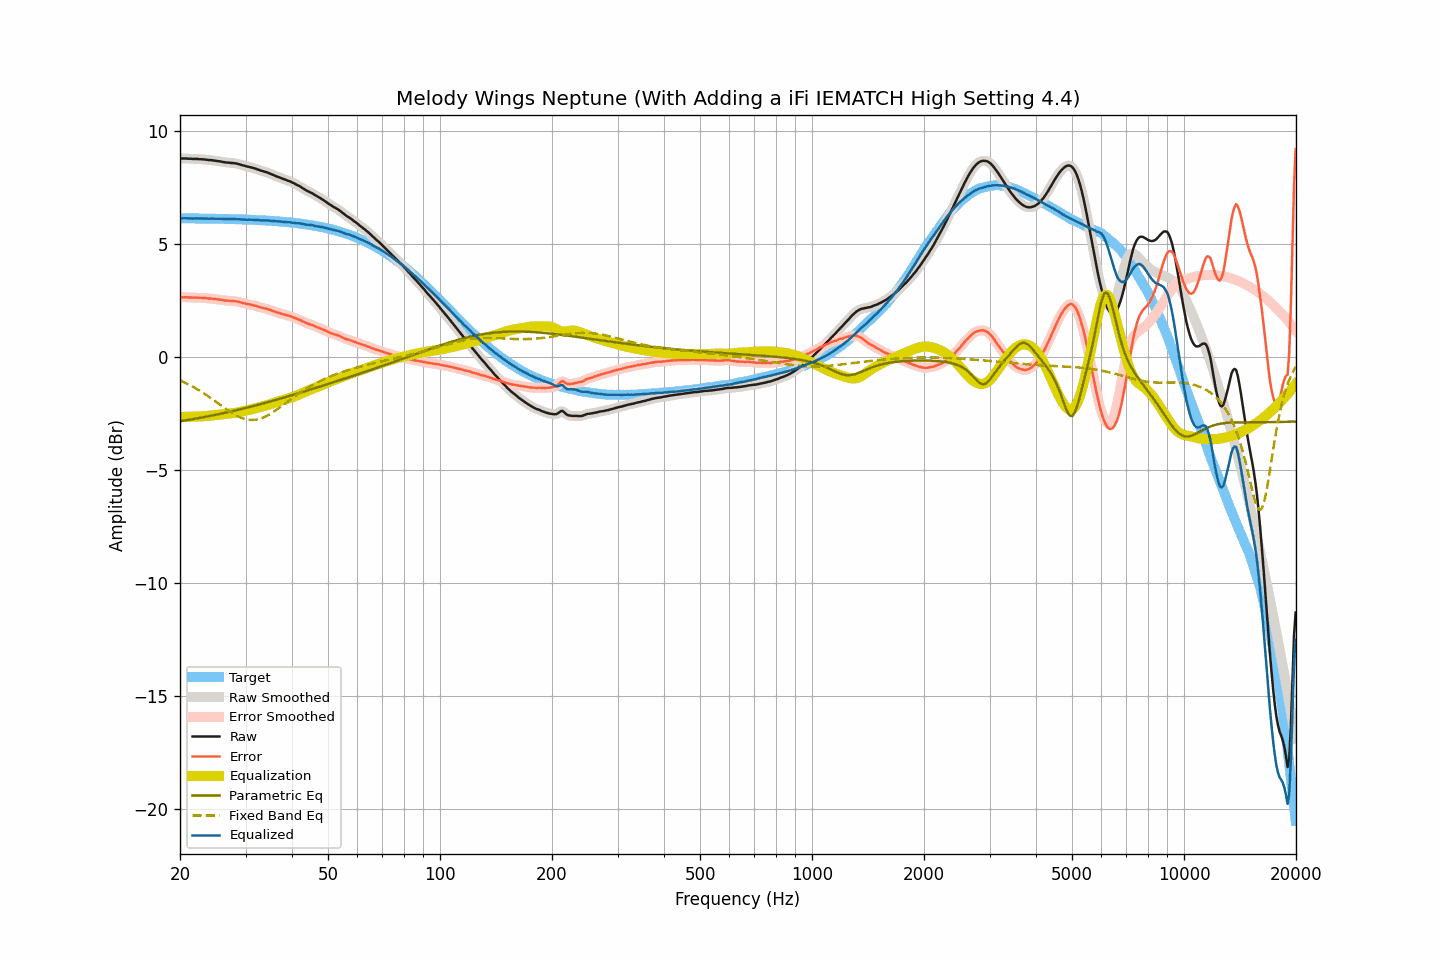

Values plotted in this chart, from the file beside it:
frequency, raw, smoothed, error, error_smoothed, equalization, parametric_eq, fixed_band_eq, equalized_raw, equalized_smoothed, target
20.00, 8.79, 8.79, 2.65, 2.65, -2.65, -2.84, -1.03, 6.14, 6.14, 6.14
20.20, 8.79, 8.79, 2.65, 2.65, -2.65, -2.83, -1.06, 6.14, 6.14, 6.14
20.40, 8.79, 8.79, 2.65, 2.65, -2.65, -2.82, -1.10, 6.14, 6.14, 6.14
20.61, 8.79, 8.79, 2.65, 2.65, -2.65, -2.80, -1.13, 6.14, 6.14, 6.14
20.81, 8.79, 8.79, 2.65, 2.65, -2.64, -2.79, -1.16, 6.14, 6.14, 6.14
21.02, 8.78, 8.78, 2.64, 2.64, -2.64, -2.78, -1.20, 6.14, 6.14, 6.14
21.23, 8.78, 8.78, 2.64, 2.64, -2.64, -2.77, -1.23, 6.14, 6.14, 6.14
21.44, 8.78, 8.77, 2.64, 2.64, -2.64, -2.76, -1.27, 6.14, 6.14, 6.14
21.66, 8.77, 8.77, 2.63, 2.64, -2.64, -2.74, -1.31, 6.13, 6.14, 6.14
21.87, 8.77, 8.77, 2.63, 2.63, -2.63, -2.73, -1.35, 6.13, 6.14, 6.14
22.09, 8.77, 8.77, 2.63, 2.63, -2.63, -2.72, -1.39, 6.14, 6.14, 6.14
22.31, 8.77, 8.77, 2.63, 2.63, -2.63, -2.71, -1.43, 6.14, 6.14, 6.13
22.54, 8.76, 8.76, 2.63, 2.63, -2.63, -2.69, -1.48, 6.13, 6.13, 6.13
22.76, 8.76, 8.76, 2.63, 2.62, -2.62, -2.68, -1.52, 6.14, 6.13, 6.13
22.99, 8.75, 8.75, 2.62, 2.62, -2.62, -2.67, -1.57, 6.13, 6.13, 6.13
23.22, 8.75, 8.75, 2.62, 2.62, -2.61, -2.65, -1.61, 6.13, 6.13, 6.13
23.45, 8.74, 8.74, 2.61, 2.61, -2.61, -2.64, -1.66, 6.13, 6.13, 6.13
23.69, 8.73, 8.73, 2.60, 2.60, -2.60, -2.63, -1.71, 6.13, 6.13, 6.13
23.92, 8.72, 8.72, 2.59, 2.59, -2.60, -2.61, -1.76, 6.12, 6.13, 6.13
24.16, 8.72, 8.72, 2.59, 2.59, -2.59, -2.60, -1.81, 6.13, 6.13, 6.13
24.40, 8.71, 8.71, 2.58, 2.58, -2.58, -2.59, -1.86, 6.13, 6.13, 6.13
24.65, 8.70, 8.70, 2.58, 2.58, -2.57, -2.57, -1.91, 6.12, 6.13, 6.12
24.89, 8.69, 8.69, 2.57, 2.57, -2.57, -2.56, -1.96, 6.12, 6.12, 6.12
25.14, 8.68, 8.68, 2.56, 2.56, -2.56, -2.54, -2.01, 6.12, 6.12, 6.12
25.39, 8.67, 8.67, 2.55, 2.55, -2.55, -2.53, -2.06, 6.12, 6.12, 6.12
25.65, 8.66, 8.66, 2.54, 2.54, -2.54, -2.51, -2.11, 6.12, 6.12, 6.12
25.91, 8.65, 8.65, 2.53, 2.53, -2.53, -2.50, -2.16, 6.12, 6.12, 6.12
26.16, 8.63, 8.63, 2.51, 2.52, -2.52, -2.48, -2.22, 6.11, 6.11, 6.12
26.43, 8.62, 8.62, 2.51, 2.51, -2.51, -2.47, -2.27, 6.11, 6.11, 6.11
26.69, 8.61, 8.61, 2.50, 2.50, -2.50, -2.45, -2.32, 6.11, 6.11, 6.11
26.96, 8.61, 8.60, 2.50, 2.49, -2.50, -2.43, -2.37, 6.11, 6.11, 6.11
27.23, 8.60, 8.60, 2.49, 2.49, -2.49, -2.42, -2.41, 6.11, 6.11, 6.11
27.50, 8.59, 8.59, 2.48, 2.49, -2.49, -2.40, -2.46, 6.10, 6.11, 6.11
27.77, 8.59, 8.59, 2.48, 2.48, -2.48, -2.39, -2.50, 6.11, 6.11, 6.10
28.05, 8.58, 8.58, 2.48, 2.48, -2.47, -2.37, -2.55, 6.11, 6.11, 6.10
28.33, 8.57, 8.57, 2.47, 2.47, -2.46, -2.35, -2.58, 6.11, 6.11, 6.10
28.62, 8.55, 8.55, 2.45, 2.45, -2.45, -2.34, -2.62, 6.10, 6.10, 6.10
28.90, 8.53, 8.53, 2.43, 2.43, -2.43, -2.32, -2.65, 6.10, 6.10, 6.10
29.19, 8.51, 8.51, 2.42, 2.42, -2.42, -2.30, -2.68, 6.09, 6.09, 6.09
29.48, 8.49, 8.49, 2.40, 2.40, -2.40, -2.28, -2.71, 6.09, 6.09, 6.09
29.78, 8.47, 8.47, 2.38, 2.38, -2.38, -2.27, -2.73, 6.09, 6.08, 6.09
30.08, 8.45, 8.45, 2.36, 2.36, -2.37, -2.25, -2.75, 6.08, 6.08, 6.09
30.38, 8.43, 8.43, 2.35, 2.35, -2.35, -2.23, -2.77, 6.08, 6.08, 6.08
30.68, 8.42, 8.42, 2.34, 2.34, -2.34, -2.21, -2.78, 6.08, 6.08, 6.08
30.99, 8.40, 8.40, 2.32, 2.32, -2.32, -2.20, -2.78, 6.08, 6.08, 6.08
31.30, 8.38, 8.38, 2.30, 2.31, -2.30, -2.18, -2.78, 6.08, 6.08, 6.07
31.61, 8.36, 8.36, 2.29, 2.29, -2.28, -2.16, -2.78, 6.08, 6.07, 6.07
31.93, 8.34, 8.34, 2.27, 2.27, -2.27, -2.14, -2.77, 6.07, 6.07, 6.07
32.24, 8.31, 8.31, 2.24, 2.25, -2.25, -2.12, -2.76, 6.06, 6.07, 6.07
32.57, 8.29, 8.29, 2.23, 2.22, -2.23, -2.10, -2.74, 6.06, 6.06, 6.06
32.89, 8.26, 8.26, 2.20, 2.20, -2.21, -2.08, -2.72, 6.05, 6.05, 6.06
33.22, 8.24, 8.24, 2.18, 2.19, -2.19, -2.06, -2.70, 6.05, 6.05, 6.05
33.55, 8.22, 8.22, 2.17, 2.17, -2.17, -2.05, -2.67, 6.05, 6.05, 6.05
33.89, 8.20, 8.20, 2.15, 2.15, -2.15, -2.03, -2.63, 6.05, 6.05, 6.05
34.23, 8.18, 8.18, 2.14, 2.13, -2.13, -2.01, -2.60, 6.05, 6.05, 6.04
34.57, 8.15, 8.15, 2.11, 2.11, -2.11, -1.99, -2.56, 6.04, 6.04, 6.04
34.92, 8.12, 8.12, 2.09, 2.09, -2.09, -1.97, -2.52, 6.03, 6.04, 6.03
35.27, 8.09, 8.09, 2.06, 2.06, -2.06, -1.95, -2.48, 6.03, 6.03, 6.03
35.62, 8.06, 8.06, 2.04, 2.04, -2.04, -1.93, -2.43, 6.02, 6.02, 6.02
35.97, 8.03, 8.03, 2.01, 2.01, -2.01, -1.91, -2.38, 6.02, 6.02, 6.02
... 635 more rows
